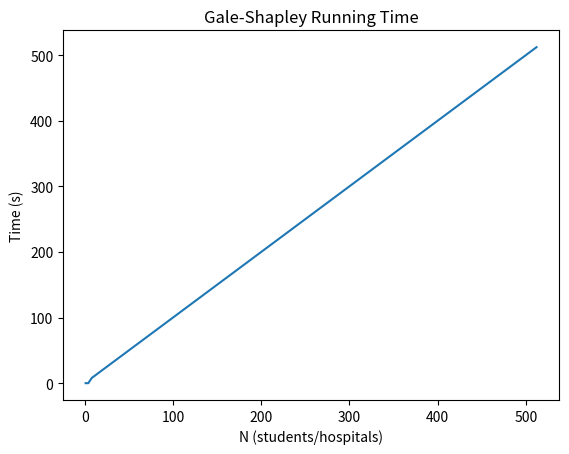

This chart was generated by the following Python code:
from matplotlib import pyplot as graph

n = [1, 2, 4, 8, 16, 32, 64, 128, 256, 512] #students/hospitals
time = [.0009, .00086, .0009, 8, 16, 32, 64, 128, 256, 512] #program running time

graph.plot(n, time)
graph.title("Gale-Shapley Running Time")
graph.ylabel("Time (s)")
graph.xlabel("N (students/hospitals)")
graph.show()